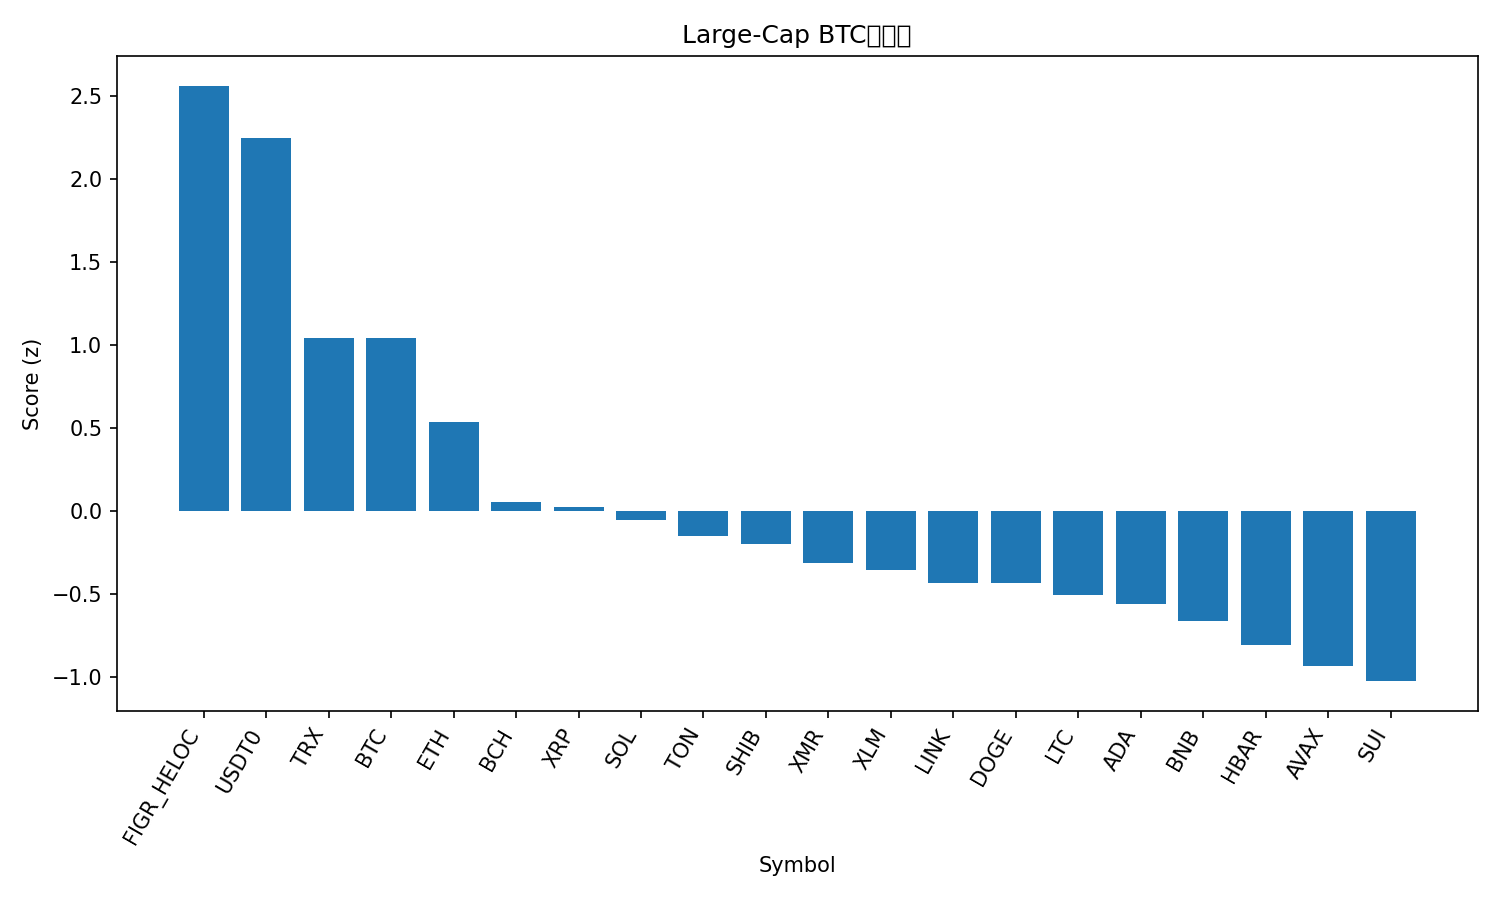

Source data for this figure (header and first rows):
rank, name, symbol, price_btc, price_usd, pct_1h_btc, pct_24h_btc, pct_7d_btc, market_cap_rank, market_cap_usd, volume_usd, score
1, Figure Heloc, FIGR_HELOC, 9.81e-06, 1.043, 1.451, 6.243, 15.6, 13, 13612027470, 125061690, 2.564
2, USDT0, USDT0, 9.4e-06, 1.0, 1.325, 4.166, 14.13, 28, 7667420832, 535128067, 2.251
3, TRON, TRX, 2.92e-06, 0.3104, -0.1915, 0.5136, 5.446, 9, 29376979118, 1017130351, 1.041
4, Bitcoin, BTC, 1.0, 106353, 0.0, 0.0, 0.0, 1, 2123012245421, 89209156836, 1.04
5, Ethereum, ETH, 0.03561, 3787, -0.7256, -1.457, -0.8753, 2, 458372788583, 47786307891, 0.5347
6, Bitcoin Cash, BCH, 0.004568, 485.8, -1.169, -2.873, -5.975, 19, 9684296755, 307312661, 0.0568
7, XRP, XRP, 2.126e-05, 2.26, -1.341, -2.272, -8.423, 5, 135772181024, 7243578292, 0.02208
8, Solana, SOL, 0.001684, 179.1, -1.328, -3.245, -6.916, 6, 97969223315, 10513530058, -0.05667
9, Toncoin, TON, 1.96e-05, 2.08, -1.511, -2.509, -12.72, 36, 5247383761, 233582994, -0.1517
10, Shiba Inu, SHIB, 9.0166e-11, 9.59e-06, -1.497, -3.386, -9.48, 34, 5654180312, 232553055, -0.1975
11, Monero, XMR, 0.002716, 288.8, -1.656, -4.686, -2.611, 35, 5326476474, 186073557, -0.3138
12, Stellar, XLM, 2.81e-06, 0.2991, -1.664, -3.969, -10.85, 20, 9582793827, 330341001, -0.3571
13, Chainlink, LINK, 0.0001562, 16.62, -1.681, -3.933, -15.73, 17, 11584861696, 1067440460, -0.4316
14, Dogecoin, DOGE, 1.7e-06, 0.1812, -1.579, -4.203, -17.12, 10, 27460656460, 3419223673, -0.4354
15, Litecoin, LTC, 0.0008259, 87.82, -1.806, -3.385, -21.5, 31, 6707778432, 907425030, -0.5094
16, Cardano, ADA, 5.8e-06, 0.6164, -1.972, -4.127, -14.2, 11, 22541083928, 1659068591, -0.5581
17, BNB, BNB, 0.01017, 1082, -2.484, -4.602, -2.738, 4, 150863315317, 4541209108, -0.6646
18, Hedera, HBAR, 1.53e-06, 0.1623, -2.211, -5.499, -13.34, 30, 6915555536, 325578744, -0.8081
19, Avalanche, AVAX, 0.0001851, 19.69, -2.125, -5.94, -21.13, 26, 8402454027, 913370673, -0.935
20, Sui, SUI, 2.252e-05, 2.39, -2.16, -6.635, -20.93, 25, 8684619018, 1822484389, -1.026
21, Hyperliquid, HYPE, 0.000326, 34.67, -3.447, -4.033, -9.478, 21, 9393897226, 746975346, -1.126
